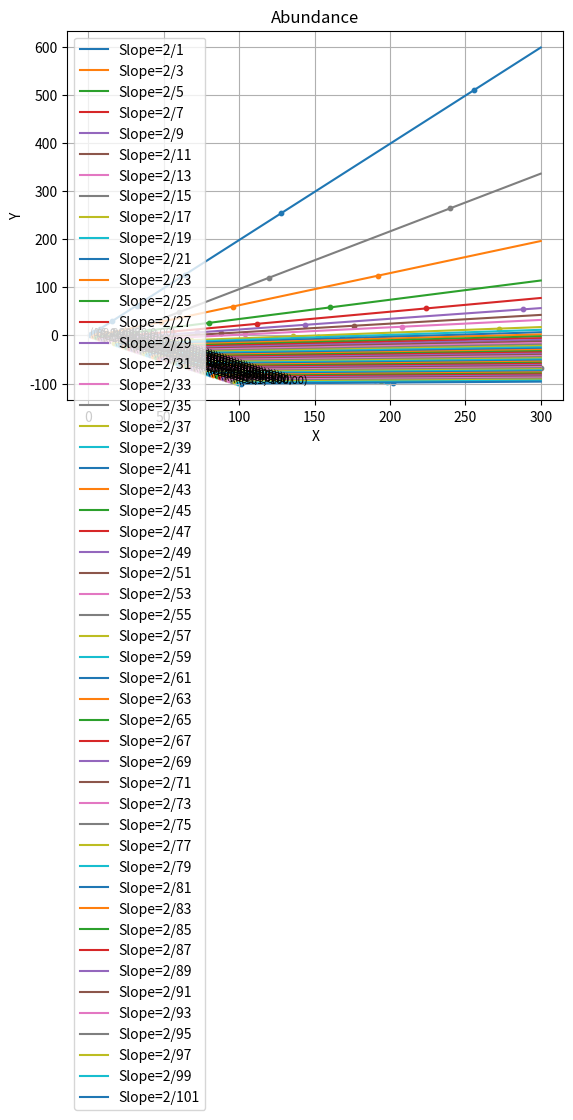

Source code (Python):
import numpy as np
import matplotlib.pyplot as plt

def is_prime(n):
    """Check if a number is prime."""
    if n <= 1:
        return False
    for i in range(2, int(n**0.5) + 1):
        if n % i == 0:
            return False
    return True

# Define a function to plot lines and points based on the new specifications
def plot_lines_and_points(start=1, end=101):
    # Create a figure and axis for the plot
    fig, ax = plt.subplots()

    # Generate lines and points for each odd number from start to end
    for x in range(start, end + 1, 2):
        # if is_prime(x):# Loop prime numbers (not sure why i can't just use odd numbers)
            slope = 2 / x  # Calculate slope
            intercept = - x - 1  # Calculate intercept

            if (x == 15):
                slope = 6/5
                intercept = -24

            # Define the line function based on slope and intercept
            def line_func(x_value):
                return slope * x_value + intercept

            # Define x range for the line
            x_values = np.linspace(x, 300, 1000)
            y_values = line_func(x_values)

            # Plot the line
            ax.plot(x_values, y_values, label=f'Slope=2/{x}')

            # Plot points at x=3*2^n for n=0 to 4 as an example
            n_values = range(16)
            max_value = 300
            x_points = [x * 2 ** n for n in n_values if x * 2 ** n <= max_value]
            # x_points = [x * 2 ** n for n in n_values]
            y_points = [line_func(x_point) for x_point in x_points]
            ax.scatter(x_points, y_points, s=10)  # Plot points on the line

            # # Annotate points
            for (xp, yp) in zip(x_points, y_points):
                if (yp == 0 or xp == x_points[0]) :
                    ax.text(xp, yp, f'({xp},{yp:.2f})', fontsize=8)

    # Customize the plot
    ax.legend()
    ax.grid(True)
    ax.set_xlabel('X')
    ax.set_ylabel('Y')
    ax.set_title('Abundance')

    # Show the plot
    plt.show()


# Call the function to plot the lines and points
plot_lines_and_points()
